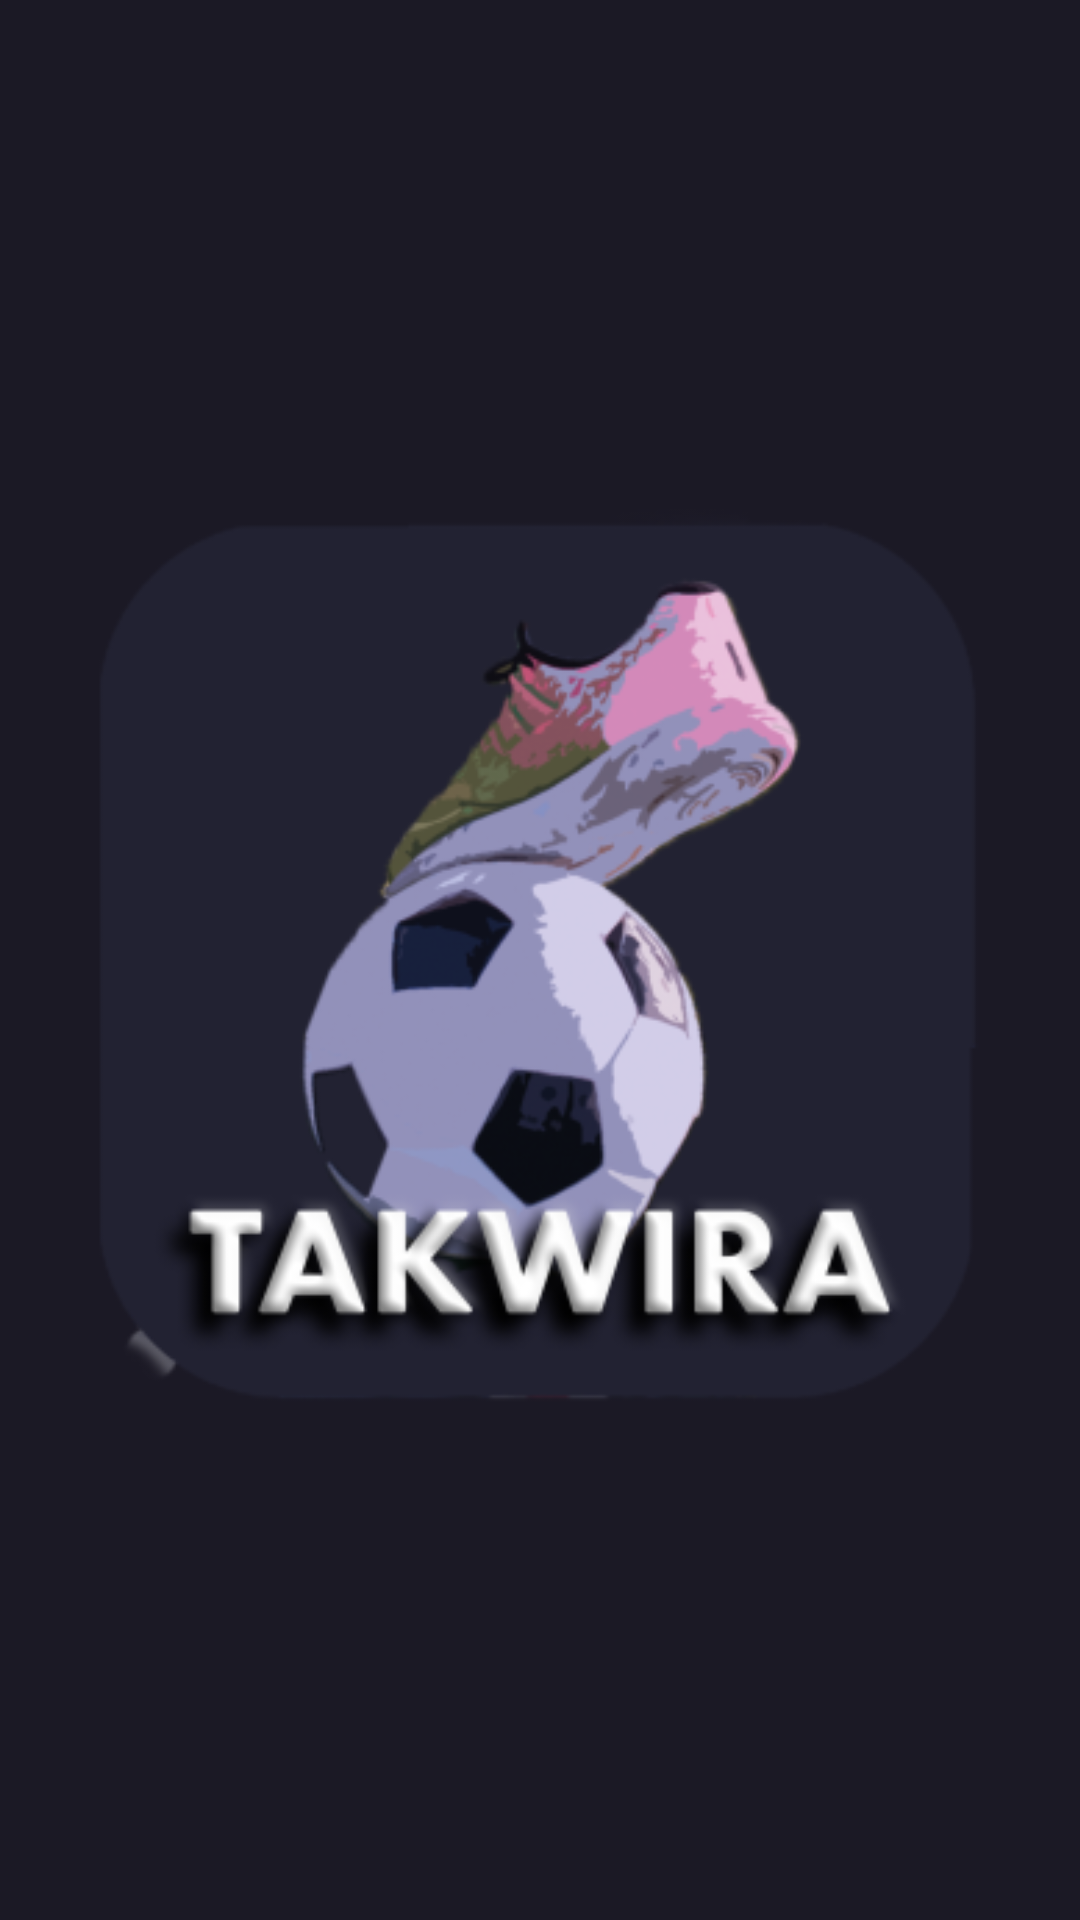

Android layout source for this screen:
<!-- AndroidManifest.xml: application theme Theme.Takwira -->
<!-- res/layout/activity_splash_screen.xml -->
<?xml version="1.0" encoding="utf-8"?>
<androidx.constraintlayout.widget.ConstraintLayout xmlns:android="http://schemas.android.com/apk/res/android"
    xmlns:app="http://schemas.android.com/apk/res-auto"
    xmlns:tools="http://schemas.android.com/tools"
    android:layout_width="match_parent"
    android:layout_height="match_parent"
    android:background="@color/primary"
    tools:context=".ui.SplashScreen">

    <ImageView
        android:id="@+id/splashImage"
        android:layout_width="300dp"
        android:layout_height="300dp"
        android:layout_marginStart="55dp"
        android:layout_marginTop="215dp"
        android:layout_marginEnd="56dp"
        android:layout_marginBottom="216dp"
        android:contentDescription="TODO"
        app:layout_constraintBottom_toBottomOf="parent"
        app:layout_constraintEnd_toEndOf="parent"
        app:layout_constraintStart_toStartOf="parent"
        app:layout_constraintTop_toTopOf="parent"
        app:srcCompat="@mipmap/logo_foreground" />
</androidx.constraintlayout.widget.ConstraintLayout>
<!-- resources referenced by this layout -->
<resources>
  <color name="primary">#1B1925</color>
  <!-- mipmap logo_foreground: png bitmap (mipmap-hdpi, 19418 bytes) -->
  <style name="Theme.Takwira" parent="Theme.MaterialComponents.DayNight.NoActionBar">
          
          <item name="colorPrimary">@color/primary</item>
          <item name="colorPrimaryVariant">@color/purple_700</item>
          <item name="colorOnPrimary">@color/white</item>
          
          <item name="colorSecondary">@color/teal_200</item>
          <item name="colorSecondaryVariant">@color/teal_700</item>
          <item name="colorOnSecondary">@color/black</item>
          
          <item name="android:statusBarColor" tools:targetApi="l">@color/status</item>
          
      </style>
  <color name="purple_700">#FF3700B3</color>
  <color name="white">#FFFFFFFF</color>
  <color name="teal_200">#FF03DAC5</color>
  <color name="teal_700">#FF018786</color>
  <color name="black">#FF000000</color>
  <color name="status">#592c6d</color>
</resources>
